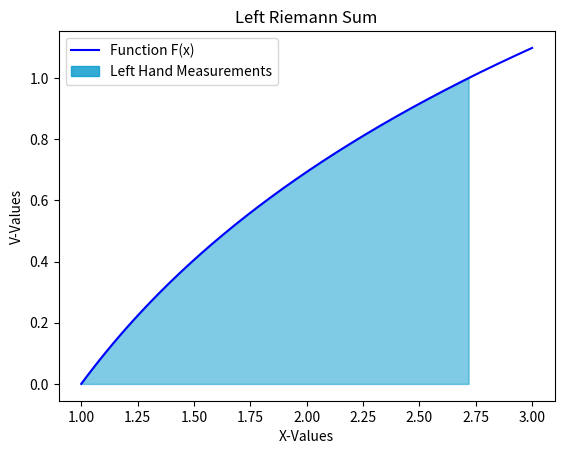

The script that saved this image:
###############
# Part C Question 1
# [redacted]
# 12/16/2023
# 
# This program graphs 
#
############## 

import matplotlib.pyplot as plt
import numpy as np
from matplotlib.patches import Rectangle, Patch


def calculateIntegral_LHS(function, start, end, subdivisions):
    area = 0
    x = start
    divisions = (end - start) / subdivisions
    while(x < end):
        yValue = function(x)
        area += yValue * divisions
        x += divisions

    return area


def equation(xValue):
    yValue = np.log(xValue)
    return yValue

n = 10000
a = 1
b = np.e

print("Left Hand Sum: ", calculateIntegral_LHS(equation, a, b, n))

X = np.linspace(1, 3, n, endpoint=True)
Y = equation(X)
X_Fill = np.linspace(1, np.e, n, endpoint=True)
Y_Fill = equation(X_Fill)
fig, ax = plt.subplots()
ax.plot(X, Y, label="Function F(x)", color='blue', alpha=1.00)
ax.fill_between(X_Fill, Y_Fill, 0, color=(0, 0.6, 0.8, 0.8), alpha=.5)

dummyLegendText = Patch(color=(0, 0.6, 0.8, 0.8), label='Left Hand Measurements')
h, l = ax.get_legend_handles_labels()

ax.legend(handles=h + [dummyLegendText])
ax.set_xlabel("X-Values")
ax.set_ylabel("V-Values")
ax.title.set_text("Left Riemann Sum")
plt.show()

